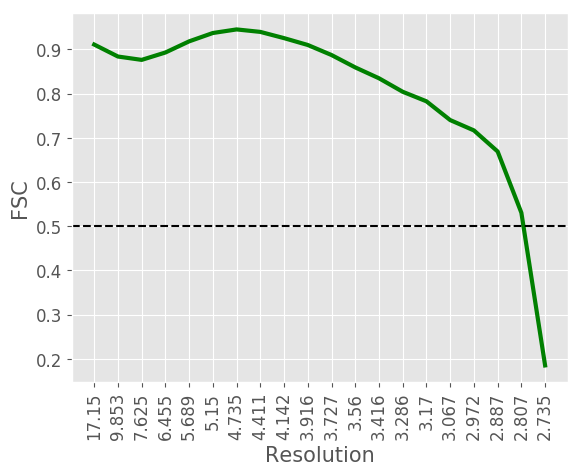

Source data for this figure (header and first rows):
#resolution, fsc
17.15, 0.9108
9.853, 0.8837
7.625, 0.8761
6.455, 0.8928
5.689, 0.918
5.15, 0.9369
4.735, 0.945
4.411, 0.9394
4.142, 0.9253
3.916, 0.9098
3.727, 0.8871
3.56, 0.8591
3.416, 0.8345
3.286, 0.804
3.17, 0.7824
3.067, 0.74
2.972, 0.7166
2.887, 0.6689
2.807, 0.5303
2.735, 0.1851
